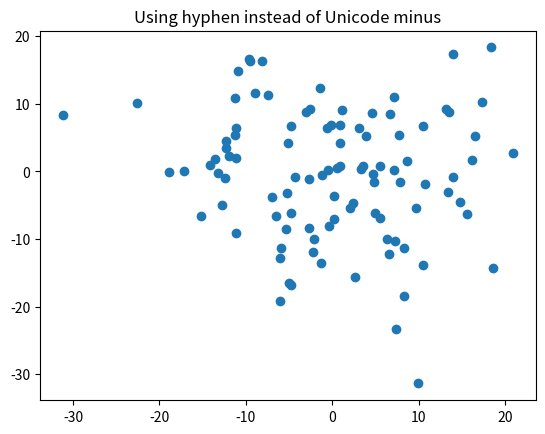

Write Python code to recreate this figure.

import numpy as np
import matplotlib
import matplotlib.pyplot as plt

# Fixing random state for reproducibility
np.random.seed(19680801)


matplotlib.rcParams['axes.unicode_minus'] = False
fig, ax = plt.subplots()
ax.plot(10 * np.random.randn(100), 10 * np.random.randn(100), 'o')
ax.set_title('Using hyphen instead of Unicode minus')
plt.show()
